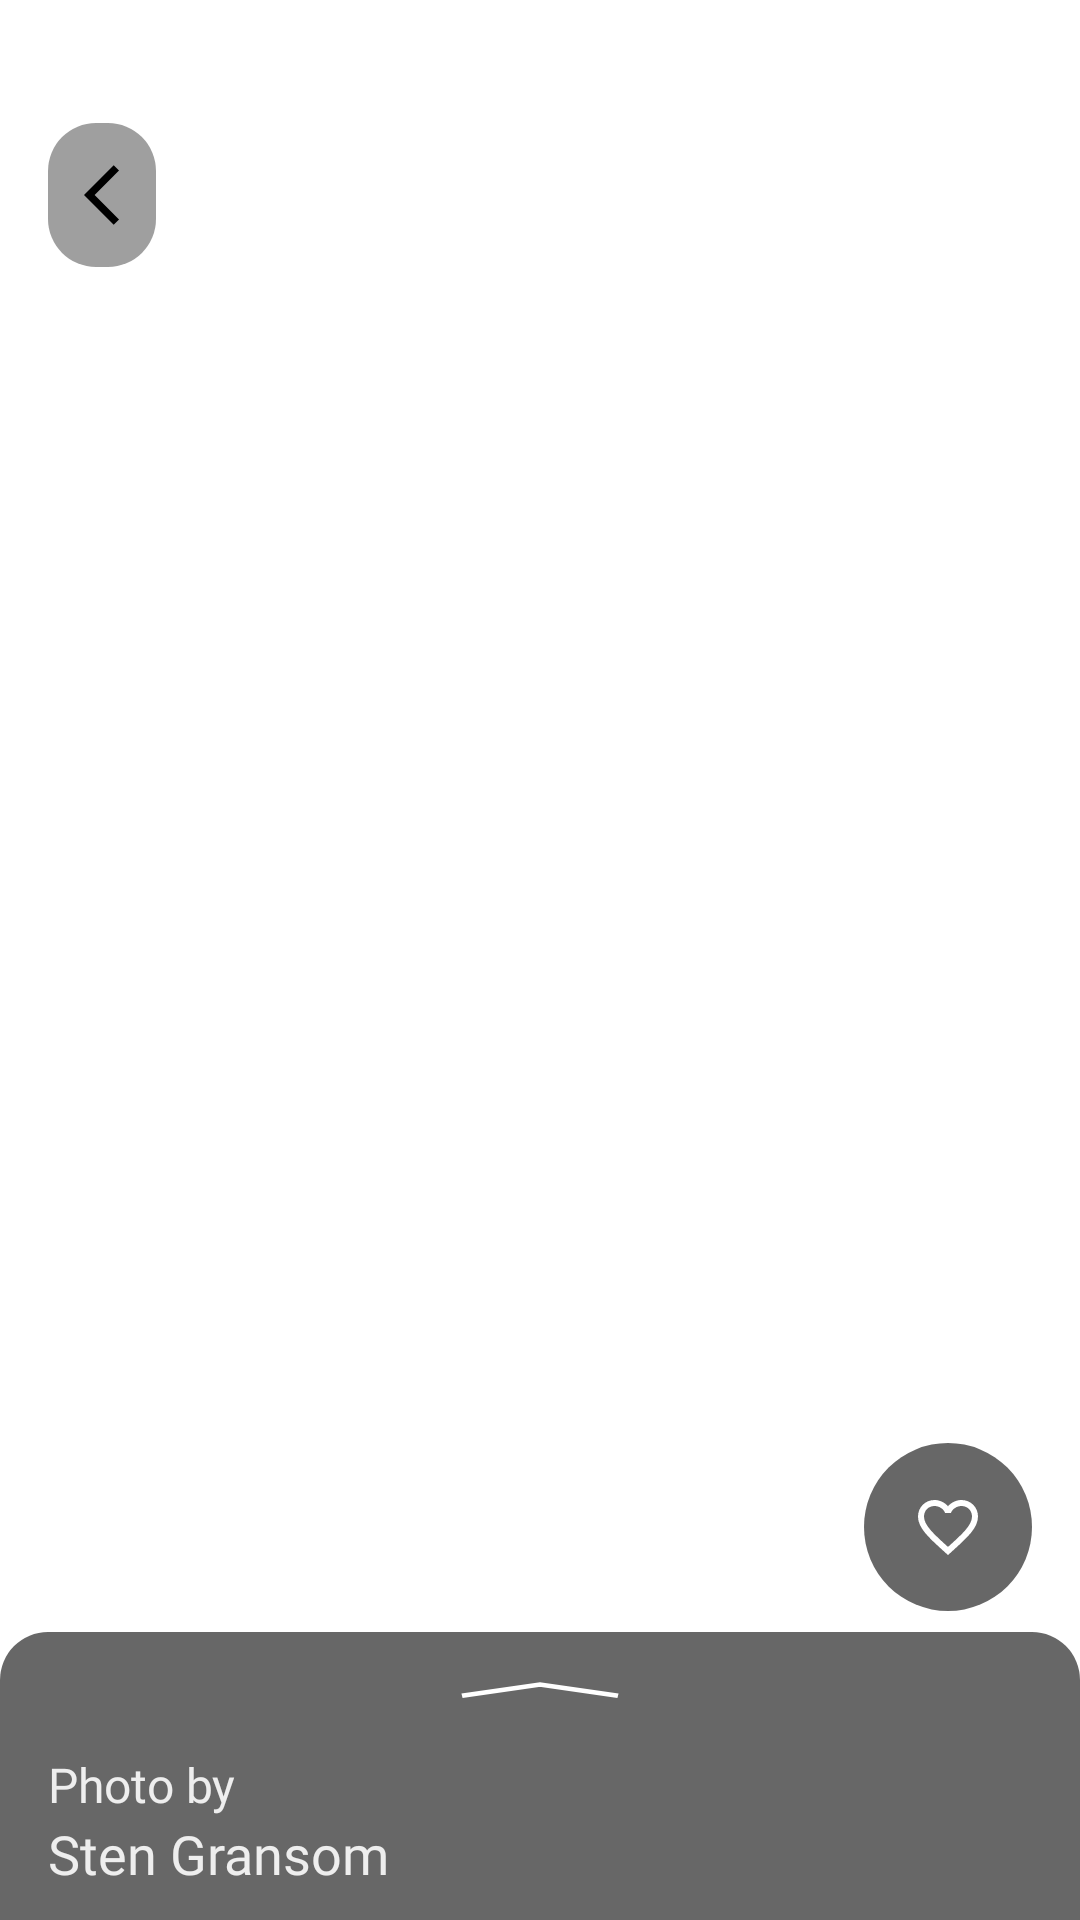

Android layout source for this screen:
<!-- AndroidManifest.xml: application theme AppTheme -->
<!-- res/layout/fragment_photo.xml -->
<?xml version="1.0" encoding="utf-8"?>
<androidx.coordinatorlayout.widget.CoordinatorLayout
    xmlns:android="http://schemas.android.com/apk/res/android"
    xmlns:app="http://schemas.android.com/apk/res-auto"
    android:id="@+id/root_cl"
    android:orientation="vertical"
    android:layout_width="match_parent"
    android:layout_height="match_parent"
    android:background="@color/colorBackground">

    <FrameLayout
        android:layout_width="match_parent"
        android:layout_height="match_parent"
        app:layout_behavior="@string/appbar_scrolling_view_behavior">

        <LinearLayout
            android:id="@+id/content_ll"
            android:layout_width="match_parent"
            android:layout_height="match_parent"
            android:orientation="vertical">

            <ImageView
                android:id="@+id/photo_iv"
                android:scaleType="centerCrop"
                android:layout_width="match_parent"
                android:layout_height="match_parent"/>

        </LinearLayout>

        <LinearLayout
            android:id="@+id/back_btn_ll"
            android:layout_marginStart="16dp"
            android:layout_marginTop="41dp"
            android:layout_width="wrap_content"
            android:layout_height="wrap_content"
            android:background="@drawable/bg_back_btn"
            android:paddingTop="12dp"
            android:paddingBottom="12dp"
            android:paddingStart="12dp">

            <ImageView
                android:id="@+id/back_iv"
                android:layout_width="wrap_content"
                android:layout_height="wrap_content"
                android:src="@drawable/ic_back"/>

        </LinearLayout>

        <com.greylabsdev.pexwalls.presentation.view.PlaceholderView
            android:id="@+id/placeholder_view"
            android:visibility="gone"
            android:layout_width="match_parent"
            android:layout_height="match_parent" />

    </FrameLayout>

    <LinearLayout
        android:id="@+id/buttons_container_ll"
        android:layout_width="wrap_content"
        android:layout_height="wrap_content"
        android:paddingBottom="70dp"
        android:paddingEnd="8dp"
        app:layout_anchor="@id/bottom_sheet"
        app:layout_anchorGravity="top|end"
        android:orientation="horizontal">

        <ImageView
            android:id="@+id/like_btn_iv"
            android:layout_width="wrap_content"
            android:layout_height="wrap_content"
            android:src="@drawable/ic_favorite_outline"
            android:background="@drawable/bg_photo_btn"
            android:clickable="true"
            android:focusable="true"
            android:padding="16dp"
            android:layout_margin="8dp"/>

    </LinearLayout>

    <include
        android:id="@+id/bottom_sheet"
        layout="@layout/bottom_sheet_photo_actions"/>

</androidx.coordinatorlayout.widget.CoordinatorLayout>
<!-- res/layout/bottom_sheet_photo_actions.xml (included above) -->
<?xml version="1.0" encoding="utf-8"?>
<LinearLayout
    xmlns:android="http://schemas.android.com/apk/res/android"
    xmlns:app="http://schemas.android.com/apk/res-auto"
    xmlns:tools="http://schemas.android.com/tools"
    android:orientation="vertical"
    android:layout_width="match_parent"
    android:layout_height="wrap_content"
    android:padding="16dp"
    android:background="@drawable/bg_bottom_sheet"
    app:behavior_hideable="false"
    app:behavior_peekHeight="96dp"
    app:layout_behavior="@string/bottom_sheet_behavior">


    <FrameLayout
        android:layout_width="wrap_content"
        android:layout_height="wrap_content"
        android:layout_gravity="center"
        android:layout_marginBottom="16dp">

        <ImageView
            android:id="@+id/img_slide"
            android:layout_width="wrap_content"
            android:layout_height="6dp"
            android:src="@drawable/img_slide_upside_down"
            android:scaleType="fitXY"
            android:layout_gravity="center_horizontal"/>

        <ImageView
            android:id="@+id/img_slide_upside_down"
            android:layout_width="wrap_content"
            android:layout_height="wrap_content"
            android:alpha="0"
            android:src="@drawable/img_slide"
            android:scaleType="fitXY"
            android:layout_gravity="center_horizontal" />

    </FrameLayout>


    <TextView
        android:id="@+id/photographer_title_tv"
        android:text="@string/photo_photographer_title"
        style="@style/TextStyle.Normal.White"
        android:layout_width="match_parent"
        android:layout_height="wrap_content" />

    <TextView
        android:id="@+id/photographer_tv"
        tools:text="Sten Gransom"
        style="@style/TextStyle.Normal.Title.White"
        android:layout_width="match_parent"
        android:layout_height="wrap_content"/>

    <View
        android:id="@+id/navbar_top_spacer_v"
        android:visibility="gone"
        android:layout_width="match_parent"
        android:layout_height="0dp"/>

    <LinearLayout
        android:id="@+id/disappearing_container_ll"
        android:layout_width="match_parent"
        android:layout_height="wrap_content"
        android:orientation="vertical">

        <View
            android:layout_width="match_parent"
            android:layout_height="1dp"
            android:background="@color/colorLightAlpha"
            android:layout_marginTop="16dp"
            android:layout_marginBottom="16dp"
            android:layout_gravity="center_horizontal"/>

        <TextView
            android:text="@string/photo_resolution_title"
            style="@style/TextStyle.Normal.White"
            android:layout_width="match_parent"
            android:layout_height="wrap_content" />

        <TextView
            android:id="@+id/resolution_tv"
            tools:text="4000 x 3000"
            style="@style/TextStyle.Normal.Title.White"
            android:layout_width="match_parent"
            android:layout_height="wrap_content"/>

        <com.google.android.material.button.MaterialButton
            android:id="@+id/download_btn"
            android:text="@string/photo_download_btn"
            style="@style/Widget.MaterialComponents.Button.OutlinedButton"
            android:layout_marginTop="16dp"
            android:textAllCaps="false"
            app:strokeColor="@color/colorLight"
            android:textColor="@color/colorLight"
            android:textAppearance="@style/TextStyle.Normal"
            android:layout_width="match_parent"
            android:layout_height="wrap_content"/>

        <com.google.android.material.button.MaterialButton
            android:id="@+id/wallpaper_btn"
            android:text="@string/photo_wallpaper_btn"
            style="@style/Widget.MaterialComponents.Button.OutlinedButton"
            android:layout_marginTop="8dp"
            android:layout_marginBottom="8dp"
            android:textAllCaps="false"
            app:strokeColor="@color/colorLight"
            android:textColor="@color/colorLight"
            android:textAppearance="@style/TextStyle.Normal"
            android:layout_width="match_parent"
            android:layout_height="wrap_content"/>

        <View
            android:id="@+id/navbar_bottom_spacer_v"
            android:visibility="gone"
            android:layout_width="match_parent"
            android:layout_height="0dp"/>

    </LinearLayout>



</LinearLayout>
<!-- resources referenced by this layout -->
<resources>
  <color name="colorBackground">#ffffff</color>
  <color name="colorLight">#eeeeee</color>
  <color name="colorLightAlpha">#60eeeeee</color>
  <!-- drawable bg_back_btn (drawable) -->
  <shape xmlns:android="http://schemas.android.com/apk/res/android">
      <solid android:color="#60000000" />
      <corners
          android:bottomLeftRadius="16dp"
          android:bottomRightRadius="16dp"
          android:topLeftRadius="16dp"
          android:topRightRadius="16dp" />
  </shape>
  <!-- drawable bg_bottom_sheet (drawable) -->
  <shape xmlns:android="http://schemas.android.com/apk/res/android">
      <solid android:color="@color/colorBlackTransparentBackground" />
      <corners
          android:topLeftRadius="16dp"
          android:topRightRadius="16dp" />
  </shape>
  <!-- drawable bg_photo_btn (drawable) -->
  <?xml version="1.0" encoding="utf-8"?>
  <shape xmlns:android="http://schemas.android.com/apk/res/android"
      android:shape="oval">
      <solid android:color="@color/colorBlackTransparentBackground" />
  </shape>
  <!-- drawable ic_back (drawable) -->
  <vector xmlns:android="http://schemas.android.com/apk/res/android"
      android:width="24dp"
      android:height="24dp"
      android:viewportWidth="24"
      android:viewportHeight="24">
    <path
        android:fillColor="#FF000000"
        android:pathData="M11.67,3.87L9.9,2.1 0,12l9.9,9.9 1.77,-1.77L3.54,12z"/>
  </vector>
  <!-- drawable ic_favorite_outline (drawable) -->
  <vector xmlns:android="http://schemas.android.com/apk/res/android"
      android:width="24dp"
      android:height="24dp"
      android:viewportWidth="24"
      android:viewportHeight="24">
    <path
        android:fillColor="#ffffff"
        android:pathData="M16.5,3c-1.74,0 -3.41,0.81 -4.5,2.09C10.91,3.81 9.24,3 7.5,3 4.42,3 2,5.42 2,8.5c0,3.78 3.4,6.86 8.55,11.54L12,21.35l1.45,-1.32C18.6,15.36 22,12.28 22,8.5 22,5.42 19.58,3 16.5,3zM12.1,18.55l-0.1,0.1 -0.1,-0.1C7.14,14.24 4,11.39 4,8.5 4,6.5 5.5,5 7.5,5c1.54,0 3.04,0.99 3.57,2.36h1.87C13.46,5.99 14.96,5 16.5,5c2,0 3.5,1.5 3.5,3.5 0,2.89 -3.14,5.74 -7.9,10.05z"/>
  </vector>
  <!-- drawable img_slide (drawable) -->
  <vector xmlns:android="http://schemas.android.com/apk/res/android"
      android:width="54dp"
      android:height="8dp"
      android:viewportWidth="54"
      android:viewportHeight="8">
    <path
        android:pathData="M1,1L27,6L53,1"
        android:strokeWidth="2"
        android:fillColor="#00000000"
        android:strokeColor="#ffffff"/>
  </vector>
  <!-- drawable img_slide_upside_down (drawable) -->
  <vector xmlns:android="http://schemas.android.com/apk/res/android"
      android:width="54dp"
      android:height="8dp"
      android:viewportWidth="54"
      android:viewportHeight="8">
    <path
        android:pathData="M53,7L27,2L1,7"
        android:strokeWidth="2"
        android:fillColor="#00000000"
        android:strokeColor="#ffffff"/>
  </vector>
  <string name="photo_download_btn">Download original</string>
  <string name="photo_photographer_title">Photo by</string>
  <string name="photo_resolution_title">Original resolution</string>
  <string name="photo_wallpaper_btn">Set as wallpaper</string>
  <style name="TextStyle.Normal">
          <item name="android:fontFamily">@font/google_sans</item>
          <item name="android:textSize">16sp</item>
          <item name="android:textColor">@color/colorBlack</item>
      </style>
  <style name="TextStyle.Normal.Title.White" parent="TextStyle.Normal.Title">
          <item name="android:textColor">@color/colorLight</item>
      </style>
  <style name="TextStyle.Normal.White">
          <item name="android:fontFamily">@font/google_sans</item>
          <item name="android:textSize">16sp</item>
          <item name="android:textColor">@color/colorLight</item>
      </style>
  <color name="colorBlackTransparentBackground">#98000000</color>
  <color name="colorBlack">#202020</color>
  <style name="TextStyle.Normal.Title" parent="TextStyle.Normal">
          <item name="android:textSize">18sp</item>
      </style>
  <color name="colorPrimary">#008577</color>
</resources>
